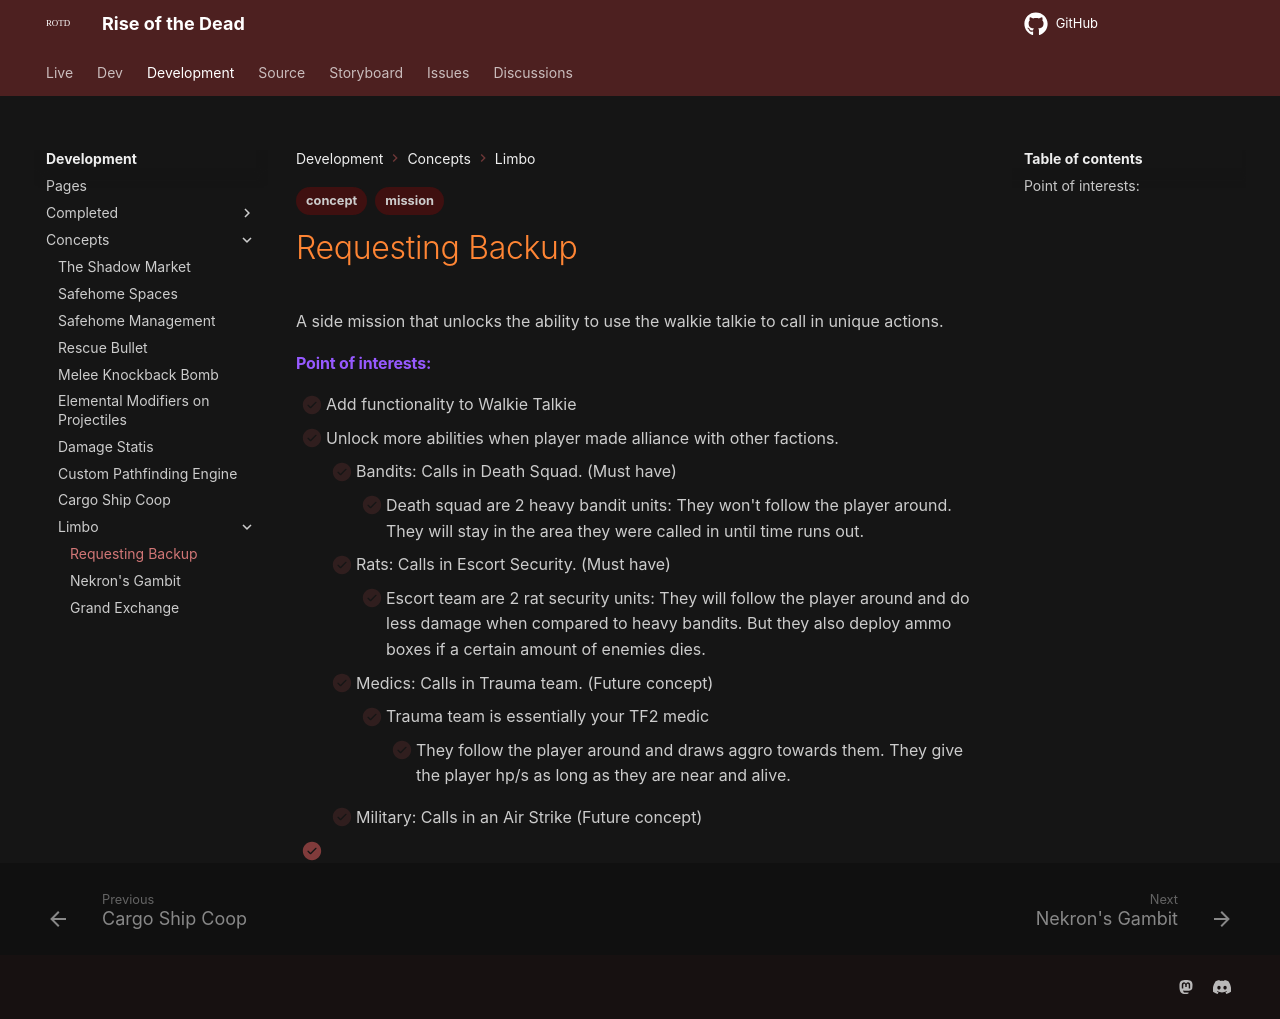

repository: HelixNebulaStudio/RiseOfTheDead · page: Development/Concepts/Limbo/Requesting Backup/index.html · generator: mkdocs

---
tags:
  - concept
  - mission
---

A side mission that unlocks the ability to use the walkie talkie to call in unique actions. 

#### Point of interests:
- [ ] Add functionality to Walkie Talkie
- [ ] Unlock more abilities when player made alliance with other factions.
	- [ ] Bandits: Calls in Death Squad. (Must have)
		- [ ] Death squad are 2 heavy bandit units: They won't follow the player around. They will stay in the area they were called in until time runs out.
	- [ ] Rats: Calls in Escort Security. (Must have)
		- [ ] Escort team are 2 rat security units: They will follow the player around and do less damage when compared to heavy bandits. But they also deploy ammo boxes if a certain amount of enemies dies.
	- [ ] Medics: Calls in Trauma team. (Future concept)
		- [ ] Trauma team is essentially your TF2 medic
			- [ ] They follow the player around and draws aggro towards them. They give the player hp/s as long as they are near and alive.
	- [ ] Military: Calls in an Air Strike (Future concept)
- [x] 
      
